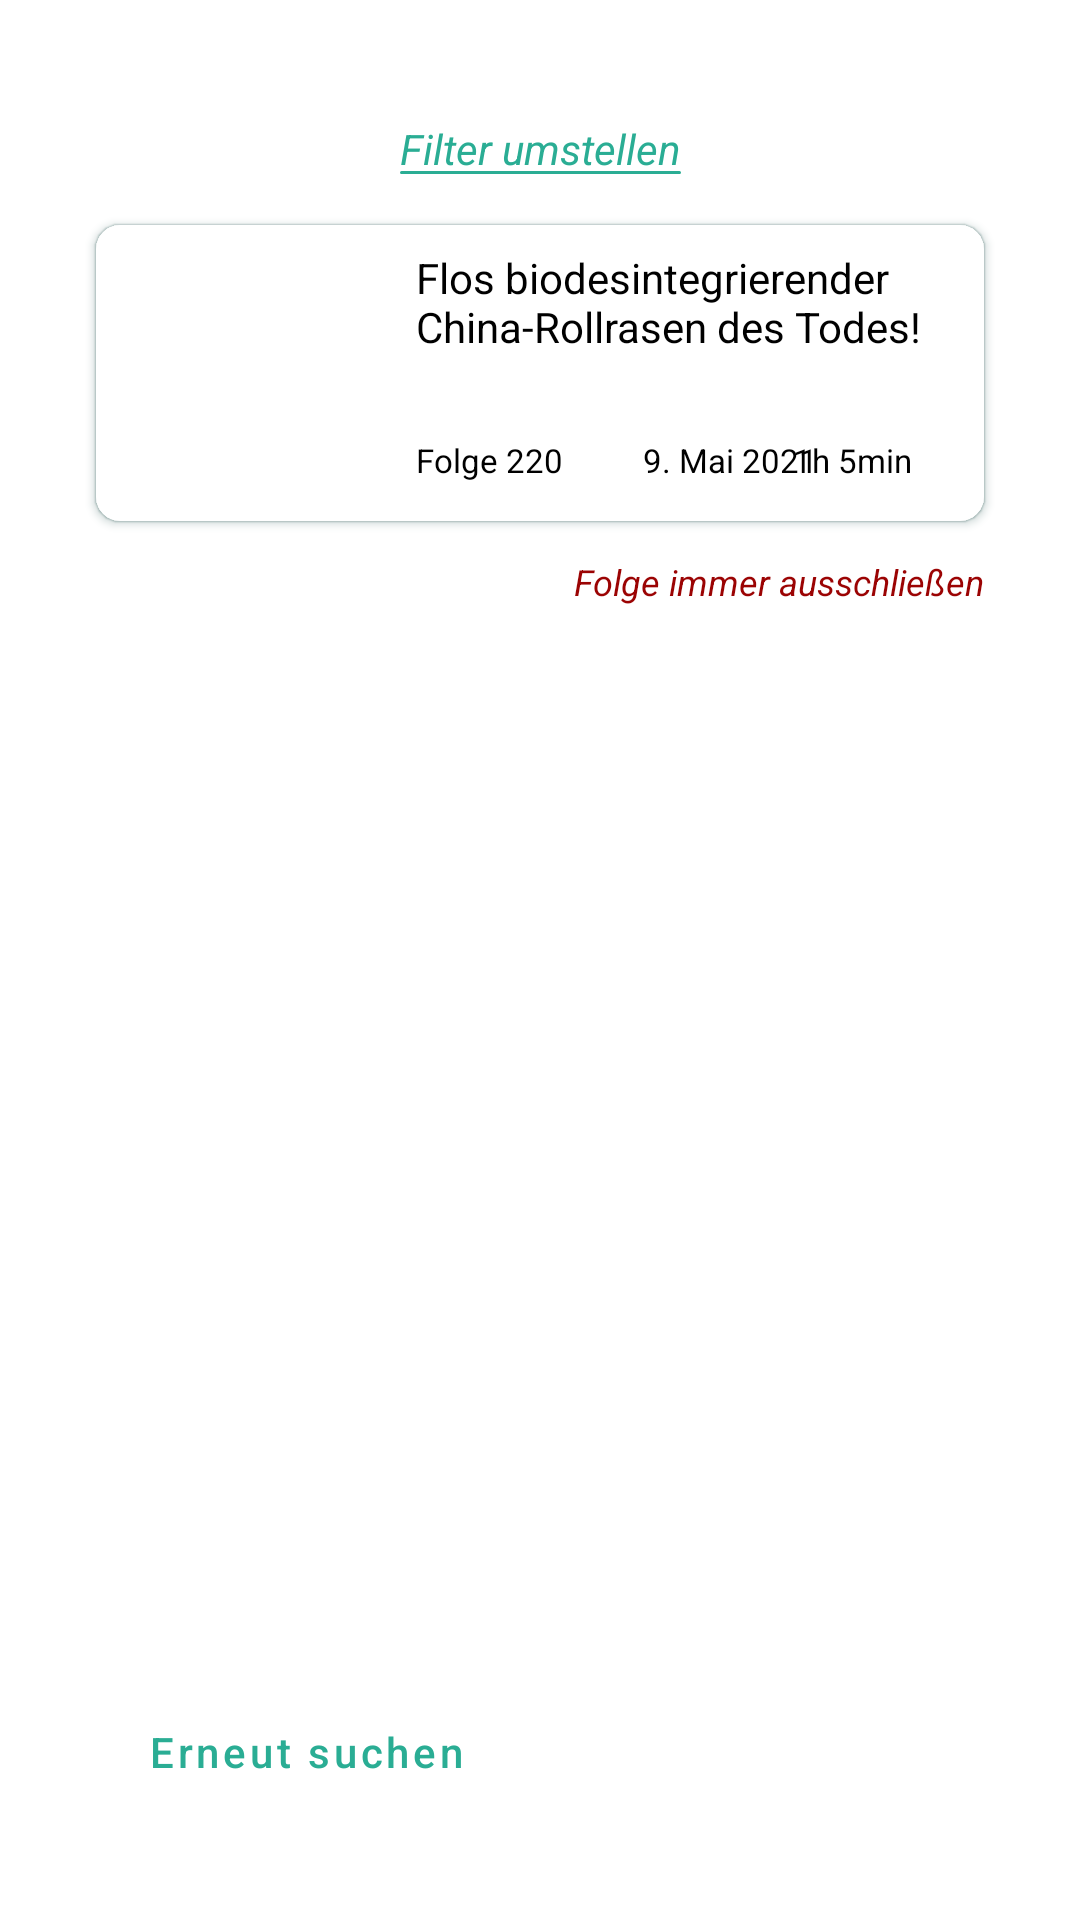

Layout XML and referenced resources for this Android screen:
<!-- AndroidManifest.xml: application theme Theme.Themenschaedel -->
<!-- res/layout/fragment_profile_random_result.xml -->
<?xml version="1.0" encoding="utf-8"?>
<androidx.constraintlayout.widget.ConstraintLayout xmlns:android="http://schemas.android.com/apk/res/android"
    xmlns:app="http://schemas.android.com/apk/res-auto"
    xmlns:tools="http://schemas.android.com/tools"
    android:layout_width="match_parent"
    android:layout_height="match_parent"
    tools:context=".view.profile.ProfileRandomFragment">

    <TextView
        android:id="@+id/fragment_profile_random_result_number"
        android:layout_width="wrap_content"
        android:layout_height="wrap_content"
        android:layout_marginTop="1dp"
        android:elevation="5dp"
        android:text="@string/podcast_number_dummy"
        android:textColor="@color/black"
        android:textSize="11sp"
        app:layout_constraintBottom_toBottomOf="@+id/fragment_profile_random_result_detail_container"
        app:layout_constraintStart_toStartOf="@+id/fragment_profile_random_result_title"
        app:layout_constraintTop_toTopOf="@+id/fragment_profile_random_result_detail_container" />

    <ImageView
        android:id="@+id/fragment_profile_random_result_circle"
        android:layout_width="0dp"
        android:layout_height="0dp"
        android:layout_marginStart="12dp"
        android:layout_marginTop="6dp"
        android:layout_marginBottom="6dp"
        android:background="@drawable/ic_circle"
        android:backgroundTint="@color/onBackground"
        android:contentDescription="@string/contentDescription_point"
        android:elevation="5dp"
        app:layout_constraintBottom_toBottomOf="@+id/fragment_profile_random_result_number"
        app:layout_constraintDimensionRatio="1:1"
        app:layout_constraintStart_toEndOf="@+id/fragment_profile_random_result_number"
        app:layout_constraintTop_toTopOf="@+id/fragment_profile_random_result_number" />

    <TextView
        android:id="@+id/fragment_profile_random_result_date"
        android:layout_width="wrap_content"
        android:layout_height="wrap_content"
        android:layout_marginStart="12dp"
        android:elevation="5dp"
        android:text="@string/podcast_date_dummy"
        android:textColor="@color/black"
        android:textSize="11sp"
        app:layout_constraintBaseline_toBaselineOf="@+id/fragment_profile_random_result_number"
        app:layout_constraintStart_toEndOf="@+id/fragment_profile_random_result_circle" />

    <ImageView
        android:id="@+id/fragment_profile_random_result_circle_2"
        android:layout_width="0dp"
        android:layout_height="0dp"
        android:layout_marginStart="12dp"
        android:layout_marginEnd="12dp"
        android:background="@drawable/ic_circle"
        android:backgroundTint="@color/onBackground"
        android:contentDescription="@string/contentDescription_point"
        android:elevation="5dp"
        app:layout_constraintBottom_toBottomOf="@+id/fragment_profile_random_result_circle"
        app:layout_constraintDimensionRatio="1:1"
        app:layout_constraintEnd_toStartOf="@+id/fragment_profile_random_result_length"
        app:layout_constraintStart_toEndOf="@+id/fragment_profile_random_result_date"
        app:layout_constraintTop_toTopOf="@+id/fragment_profile_random_result_circle"
        app:layout_constraintVertical_bias="0.0" />

    <TextView
        android:id="@+id/fragment_profile_random_result_length"
        android:layout_width="wrap_content"
        android:layout_height="wrap_content"
        android:layout_marginEnd="16dp"
        android:elevation="5dp"
        android:text="@string/podcast_length_dummy"
        android:textColor="@color/black"
        android:textSize="11sp"
        app:layout_constraintBaseline_toBaselineOf="@+id/fragment_profile_random_result_date"
        app:layout_constraintEnd_toEndOf="@+id/fragment_profile_random_result_detail_container" />

    <ImageView
        android:id="@+id/fragment_profile_random_result_background"
        style="@style/Card"
        android:layout_width="0dp"
        android:layout_height="0dp"
        android:layout_marginStart="32dp"
        android:layout_marginTop="16dp"
        android:layout_marginEnd="32dp"
        android:background="@drawable/ic_card"
        android:contentDescription="@string/contentDescription_card"
        android:elevation="2dp"
        app:layout_constraintDimensionRatio="3:1"
        app:layout_constraintEnd_toEndOf="parent"
        app:layout_constraintHorizontal_bias="0.0"
        app:layout_constraintStart_toStartOf="parent"
        app:layout_constraintTop_toBottomOf="@+id/fragment_profile_random_result_filter" />

    <androidx.cardview.widget.CardView
        android:id="@+id/fragment_profile_random_result_detail_container"
        android:layout_width="0dp"
        android:layout_height="26sp"
        android:layout_marginStart="32dp"
        android:layout_marginEnd="8dp"
        android:layout_marginBottom="8dp"
        android:alpha="0.7"
        app:layout_constraintBottom_toBottomOf="@+id/fragment_profile_random_result_background"
        app:layout_constraintEnd_toEndOf="@+id/fragment_profile_random_result_background"
        app:layout_constraintStart_toStartOf="@+id/fragment_profile_random_result_card_container">

        <ImageView
            android:id="@+id/imageView2"
            android:layout_width="match_parent"
            android:layout_height="match_parent"
            android:background="@drawable/ic_profile_card" />
    </androidx.cardview.widget.CardView>

    <androidx.cardview.widget.CardView
        android:id="@+id/fragment_profile_random_result_card_container"
        android:layout_width="0dp"
        android:layout_height="0dp"
        android:layout_marginStart="8dp"
        android:layout_marginTop="8dp"
        android:layout_marginBottom="8dp"
        android:contentDescription="@string/contentDescription_podcast_image"
        android:elevation="5dp"
        app:cardCornerRadius="5dp"
        app:layout_constraintBottom_toBottomOf="@+id/fragment_profile_random_result_background"
        app:layout_constraintDimensionRatio="w,1:1"
        app:layout_constraintStart_toStartOf="@+id/fragment_profile_random_result_background"
        app:layout_constraintTop_toTopOf="@+id/fragment_profile_random_result_background">

        <ImageView
            android:id="@+id/fragment_profile_random_result_card_image"
            android:layout_width="match_parent"
            android:layout_height="match_parent"
            android:background="@drawable/podcast_default_image"
            android:contentDescription="@string/contentDescription_podcast_image"
            android:elevation="5dp"
            android:scaleType="center"
            android:scaleX="1.05"
            android:scaleY="1.05" />
    </androidx.cardview.widget.CardView>

    <TextView
        android:id="@+id/fragment_profile_random_result_filter"
        android:layout_width="wrap_content"
        android:layout_height="wrap_content"
        android:layout_marginStart="16dp"
        android:layout_marginTop="40dp"
        android:layout_marginEnd="16dp"
        android:elevation="5dp"
        android:text="@string/profile_change_filter"
        android:textAlignment="center"
        android:textColor="@color/primaryColor"
        android:textStyle="italic"
        app:layout_constraintEnd_toEndOf="parent"
        app:layout_constraintStart_toStartOf="parent"
        app:layout_constraintTop_toTopOf="parent" />

    <TextView
        android:id="@+id/fragment_profile_random_result_title"
        android:layout_width="0dp"
        android:layout_height="0dp"
        android:layout_marginStart="16dp"
        android:layout_marginBottom="8dp"
        android:elevation="5dp"
        android:text="@string/podcast_title_dummy"
        android:textColor="@color/black"
        app:layout_constraintBottom_toTopOf="@+id/fragment_profile_random_result_detail_container"
        app:layout_constraintEnd_toEndOf="@+id/fragment_profile_random_result_detail_container"
        app:layout_constraintStart_toEndOf="@+id/fragment_profile_random_result_card_container"
        app:layout_constraintTop_toTopOf="@+id/fragment_profile_random_result_card_container"
        app:layout_constraintVertical_bias="0.0" />

    <TextView
        android:id="@+id/fragment_profile_random_result_discard_text"
        android:layout_width="wrap_content"
        android:layout_height="wrap_content"
        android:layout_marginTop="12dp"
        android:text="@string/profile_cancel_episode"
        android:textColor="@color/Error"
        android:textSize="12sp"
        android:textStyle="italic"
        app:layout_constraintEnd_toEndOf="@+id/fragment_profile_random_result_background"
        app:layout_constraintTop_toBottomOf="@+id/fragment_profile_random_result_background" />

    <ImageView
        android:id="@+id/fragment_profile_random_result_discard_icon"
        android:layout_width="0dp"
        android:layout_height="0dp"
        android:layout_marginTop="2dp"
        android:layout_marginEnd="2dp"
        android:layout_marginBottom="1dp"
        android:background="@drawable/ic_close"
        android:backgroundTint="@color/Error"
        app:layout_constraintBottom_toBottomOf="@+id/fragment_profile_random_result_discard_text"
        app:layout_constraintDimensionRatio="h,1:1"
        app:layout_constraintEnd_toStartOf="@+id/fragment_profile_random_result_discard_text"
        app:layout_constraintTop_toTopOf="@+id/fragment_profile_random_result_discard_text" />

    <Button
        android:id="@+id/fragment_profile_random_result_play"
        android:layout_width="0dp"
        android:layout_height="wrap_content"
        android:layout_marginStart="16dp"
        style="@style/PrimaryButton"
        android:text="@string/profile_play_episode"
        app:layout_constraintBottom_toBottomOf="@+id/fragment_profile_random_result_search_again"
        app:layout_constraintEnd_toEndOf="@+id/fragment_profile_random_result_background"
        app:layout_constraintStart_toEndOf="@+id/fragment_profile_random_result_search_again"
        app:layout_constraintTop_toTopOf="@+id/fragment_profile_random_result_search_again" />

    <Button
        android:id="@+id/fragment_profile_random_result_search_again"
        style="@style/SecondaryButton"
        android:layout_width="0dp"
        android:layout_height="wrap_content"
        android:layout_marginBottom="32dp"
        android:text="@string/profile_search_again"
        app:layout_constraintBottom_toBottomOf="parent"
        app:layout_constraintEnd_toStartOf="@+id/fragment_profile_random_result_play"
        app:layout_constraintStart_toStartOf="@+id/fragment_profile_random_result_background"
 />

    <ImageView
        android:id="@+id/fragment_profile_random_result_filter_line"
        android:layout_width="0dp"
        android:layout_height="wrap_content"
        android:layout_marginBottom="1dp"
        android:background="@drawable/ic_line"
        android:backgroundTint="@color/primaryColor"
        app:layout_constraintBottom_toBottomOf="@+id/fragment_profile_random_result_filter"
        app:layout_constraintEnd_toEndOf="@+id/fragment_profile_random_result_filter"
        app:layout_constraintStart_toStartOf="@+id/fragment_profile_random_result_filter" />

</androidx.constraintlayout.widget.ConstraintLayout>
<!-- resources referenced by this layout -->
<resources>
  <color name="Error">#9B0303</color>
  <color name="black">#FF000000</color>
  <color name="onBackground">#FF000000</color>
  <color name="primaryColor">#2AAD94</color>
  <!-- drawable ic_card (drawable) -->
  <shape xmlns:android="http://schemas.android.com/apk/res/android"
     android:shape="rectangle">
    <solid android:color="@color/background"/>
    <corners android:radius="8dp"/>
    <size android:width="164dp" android:height="200dp"/>
  </shape>
  <!-- drawable ic_circle (drawable) -->
  <?xml version="1.0" encoding="utf-8"?>
  <layer-list xmlns:android="http://schemas.android.com/apk/res/android">
      <item android:drawable="@drawable/ic_circle_background"/>
  </layer-list>
  <!-- drawable ic_line (drawable) -->
  <?xml version="1.0" encoding="utf-8"?>
  <shape xmlns:android="http://schemas.android.com/apk/res/android"
      android:shape="rectangle">
  
      <solid android:color="@color/onBackgroundSecondary"/>
      <corners android:radius="2dp"/>
      <size android:height="1dp" android:width="300dp"/>
  
  </shape>
  <string name="contentDescription_card">Abgerundetes Rechteck mit leichtem Schatten</string>
  <string name="contentDescription_podcast_image">Bild der Podcastfolge</string>
  <string name="contentDescription_point">Ein kleiner Punkt, der nicht unten platziert ist sondern in der Mitte der Texthöhe</string>
  <string name="podcast_date_dummy">9. Mai 2021</string>
  <string name="podcast_length_dummy">1h 5min</string>
  <string name="podcast_number_dummy">Folge 220</string>
  <string name="podcast_title_dummy">Flos biodesintegrierender China-Rollrasen des Todes!</string>
  <string name="profile_cancel_episode">Folge immer ausschließen</string>
  <string name="profile_change_filter">Filter umstellen</string>
  <string name="profile_play_episode">Folge abspielen</string>
  <string name="profile_search_again">Erneut suchen</string>
  <style name="Card" parent="CardView" />
  <style name="PrimaryButton" parent="@style/Widget.MaterialComponents.Button">
          <item name="android:backgroundTint">@color/primaryColor</item>
          <item name="android:textColor">@color/onPrimary</item>
          <item name="android:textAllCaps">false</item>
      </style>
  <style name="SecondaryButton" parent="@style/Widget.MaterialComponents.Button">
          <item name="android:backgroundTint">@color/onPrimary</item>
          <item name="android:strokeColor">@color/primaryColor</item>
          <item name="android:strokeWidth">1</item>
          <item name="android:textColor">@color/primaryColor</item>
          <item name="android:textAllCaps">false</item>
      </style>
  <style name="Theme.Themenschaedel" parent="Theme.Themenschaedel.Base" />
  <color name="background">#FFFFFFFF</color>
  <color name="onBackgroundSecondary">#C1C1C1</color>
  <!-- drawable ic_profile_card_background (drawable) -->
  <shape xmlns:android="http://schemas.android.com/apk/res/android"
      android:shape="rectangle">
        <solid android:color="@color/primaryColor_Alpha40" />
  </shape>
  <!-- drawable ic_profile_card_right (drawable) -->
  <shape xmlns:android="http://schemas.android.com/apk/res/android"
      android:shape="rectangle">
        <size android:height="80dp" android:width="4dp"/>
        <gradient
            android:angle="180"
            android:startColor="@color/primaryColor_Alpha60"
            android:endColor="@color/primaryColor_Alpha0" />
  </shape>
  <color name="onPrimary">#FFFFFFFF</color>
  <color name="primaryColor_Alpha40">#662AAD94</color>
  <color name="primaryColor_Alpha60">#992AAD94</color>
  <color name="primaryColor_Alpha0">#002AAD94</color>
  <color name="primaryDarkColor">#157976</color>
  <color name="white">#FFFFFFFF</color>
  <color name="secondaryColor">#013732</color>
  <color name="secondaryDarkColor">#FF79D7</color>
  <color name="tealDark">#1D5C71</color>
</resources>
